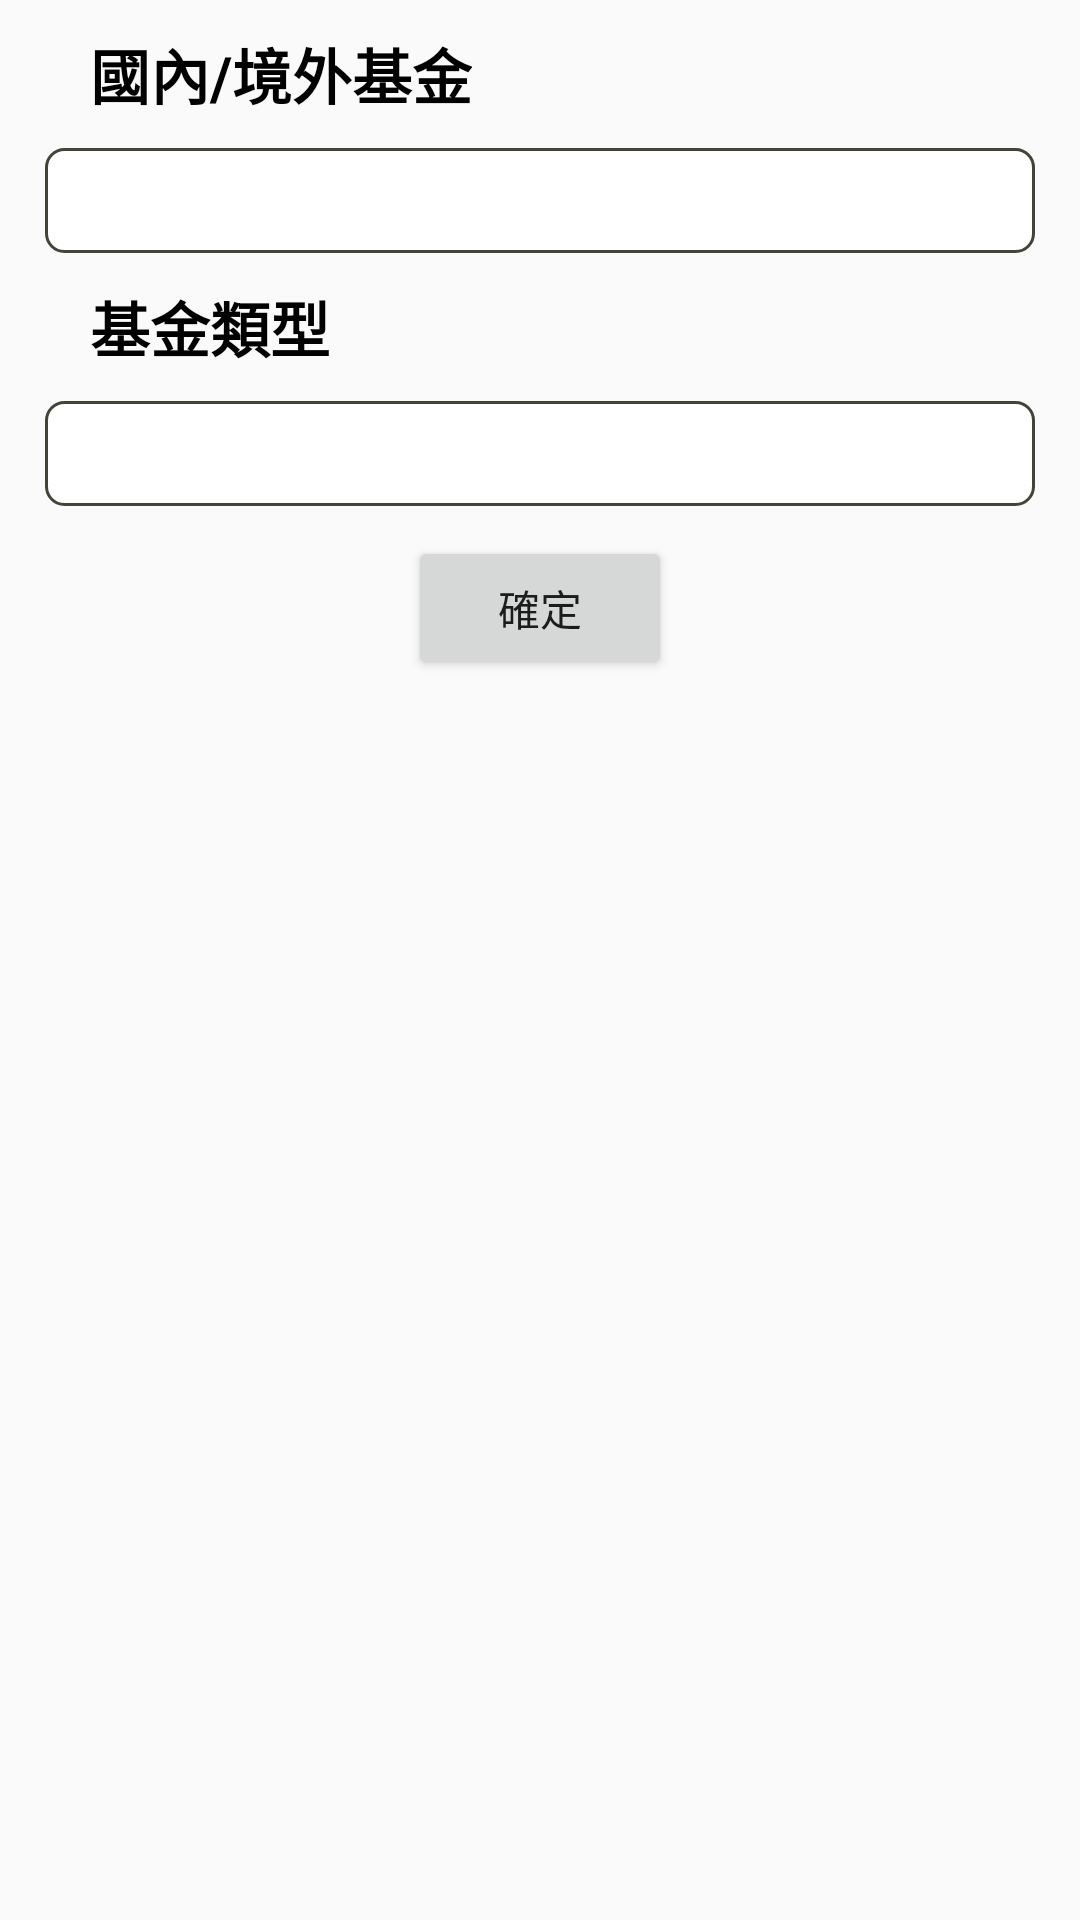

Layout XML and referenced resources for this Android screen:
<!-- AndroidManifest.xml: application theme AppTheme -->
<!-- res/layout/fg_page_class.xml -->
<?xml version="1.0" encoding="utf-8"?>
<LinearLayout xmlns:android="http://schemas.android.com/apk/res/android"
    android:layout_width="match_parent"
    android:layout_height="match_parent"
    android:orientation="vertical">

    <TextView
        android:layout_width="wrap_content"
        android:layout_height="wrap_content"
        android:text="國內/境外基金"
        style="@style/spinnerTxt" />

    <Spinner
        android:id="@+id/class_sp1"
        android:layout_marginLeft="15dp"
        android:layout_marginRight="15dp"
        style="@style/spinner_style">
    </Spinner>

    <TextView
        android:id="@+id/class_text"
        android:layout_width="wrap_content"
        android:layout_height="wrap_content"
        android:text="基金類型"
        style="@style/spinnerTxt" />
    <Spinner
        android:id="@+id/class_sp2"
        android:layout_marginLeft="15dp"
        android:layout_marginRight="15dp"
        style="@style/spinner_style">
    </Spinner>

    <Button
        android:id="@+id/class_btn"
        android:layout_width="wrap_content"
        android:layout_height="wrap_content"
        android:layout_gravity="center_horizontal"
        android:layout_marginTop="10dp"
        android:text="確定" />

</LinearLayout>
<!-- resources referenced by this layout -->
<resources>
  <style name="spinnerTxt">
          <item name="android:layout_width">wrap_content</item>
          <item name="android:layout_height">wrap_content</item>
          <item name="android:gravity">center_horizontal</item>
          <item name="android:paddingBottom">10dp</item>
          <item name="android:paddingTop">10dp</item>
          <item name="android:paddingLeft">30dp</item>
          <item name="android:textColor">@android:color/black</item>
          <item name="android:textSize">20sp</item>
          <item name="android:textStyle">bold</item>
      </style>
  <style name="spinner_style">
          <item name="android:layout_width">match_parent</item>
          <item name="android:layout_height">35dp</item>
          <item name="android:background">@drawable/spn_style</item>
      </style>
  <style name="AppTheme" parent="@style/Theme.AppCompat.Light.NoActionBar">
          <item name="colorPrimary">#2E6E65</item>
          <item name="colorPrimaryDark">#2B3752</item>
          <item name="colorAccent">#4e4d4d</item>
          <item name="android:windowNoTitle">true</item>
          <item name="windowActionBar">false</item>
          <item name="drawerArrowStyle">@style/DrawerArrowStyle</item>
          <item name="android:typeface">sans</item>
      </style>
  <!-- drawable spn_style (drawable) -->
  <shape xmlns:android="http://schemas.android.com/apk/res/android">
      <corners android:radius="6dp" />
  
      <stroke
          android:width="1dp"
          android:color="#44433A" />
  
      <solid android:color="#FFF" />
  
  </shape>
  <style name="DrawerArrowStyle" parent="Widget.AppCompat.DrawerArrowToggle">
          <item name="spinBars">true</item>
          <item name="color">@android:color/white</item>
      </style>
</resources>
